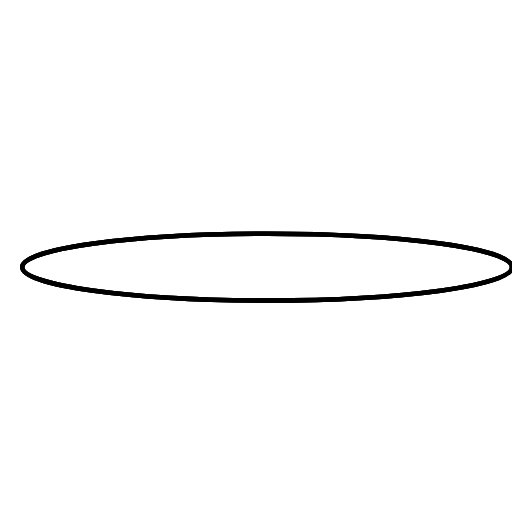
t = 0.00 s
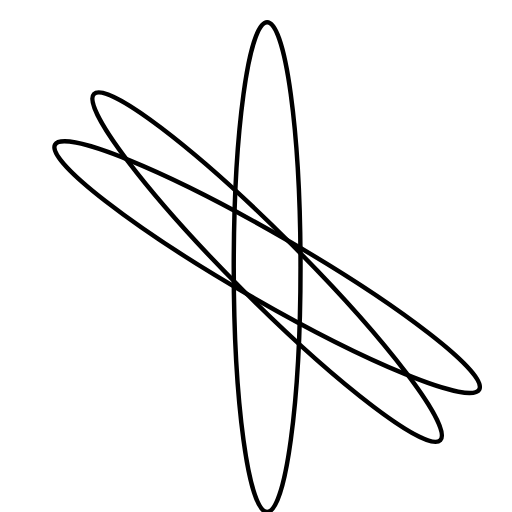
t = 1.25 s
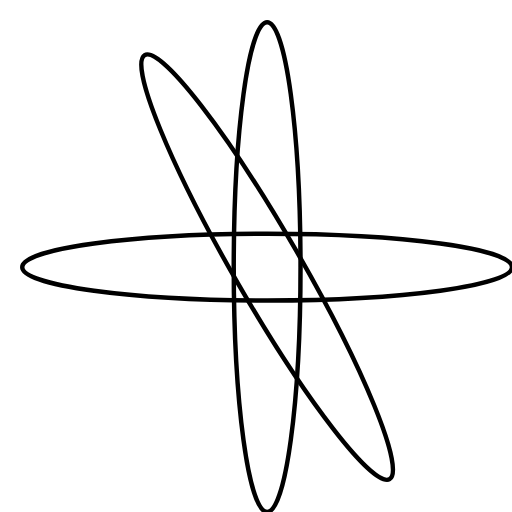
t = 2.50 s
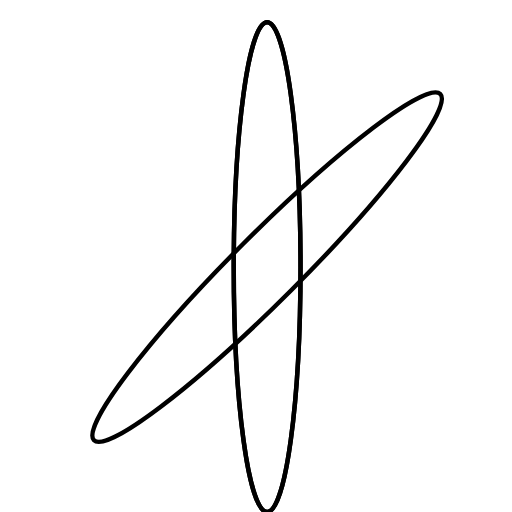
t = 3.75 s
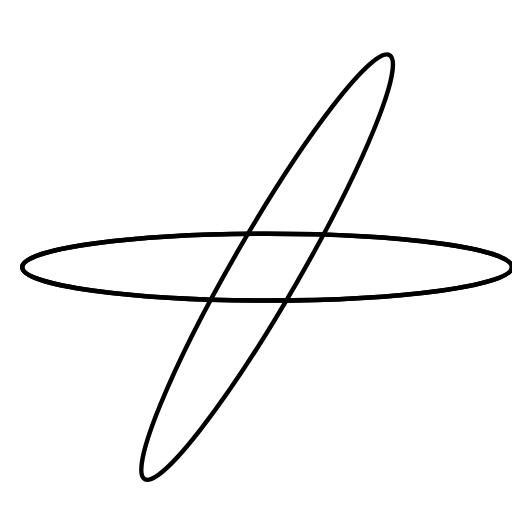
t = 5.00 s
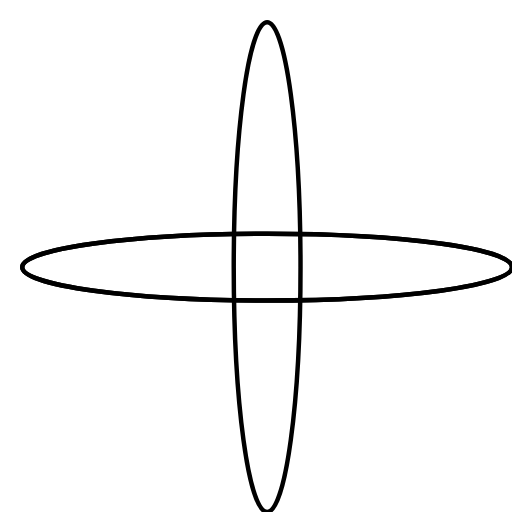
t = 7.50 s

The animated SVG that drew these frames (rendered in a browser with its animation timeline set to each time). Animation: 3 SMIL elements (animateTransform=3); frames cover the first 7.50 s, repeats indefinitely.

<svg  version="1.1" width="460px" height="460px"
     viewBox="0 0 460 460" preserveAspectRatio="none"
     xmlns="http://www.w3.org/2000/svg">

<ellipse cx="240" cy="240" rx="220" ry="30" style="fill:none; stroke:black"  stroke-width="4" >
<animateTransform attributeName="transform" attributeType="XML"
                    type="rotate" from="0 240 240" to="360 240 240" dur="15s" repeatCount="indefinite"
                    additive="replace" fill="freeze"/>
</ellipse>


<ellipse cx="240" cy="240" rx="220" ry="30" style="fill:none; stroke:black" stroke-width="4"  >
<animateTransform attributeName="transform" attributeType="XML"
                    type="rotate" from="0 240 240" to="360 240 240" dur="5s" repeatCount="indefinite"
                    additive="replace" fill="freeze"/>
</ellipse>


<ellipse cx="240" cy="240" rx="220" ry="30" style="fill:none; stroke:black" stroke-width="4"  >
<animateTransform attributeName="transform" attributeType="XML"
                    type="rotate" from="0 240 240" to="360 240 240" dur="10s" repeatCount="indefinite"
                    additive="replace" fill="freeze"/>
</ellipse>

</svg>